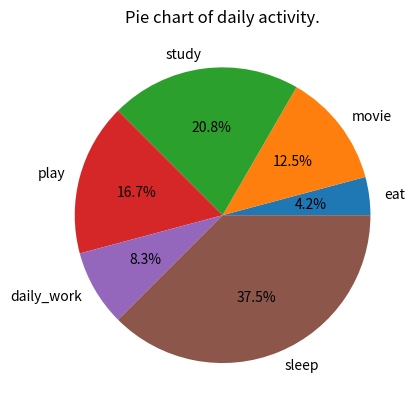

Generate this figure with matplotlib:
import matplotlib.pyplot as plt

A=['eat', 'movie', 'study', 'play','daily_work','sleep']
T=[1,3,5,4,2,9]

plt.pie(T, labels=A,autopct= '%1.1f%%')
plt.title('Pie chart of daily activity.')
plt.show()
